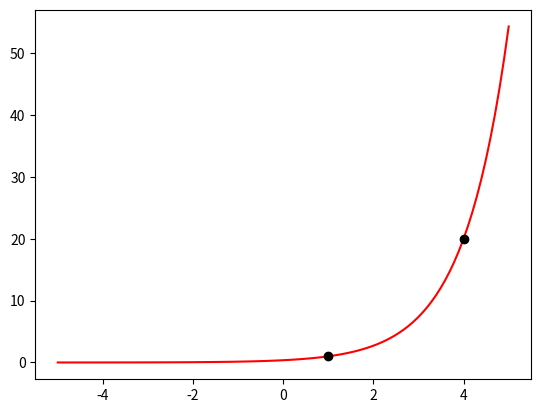

Generate this figure with matplotlib:
# License: CC0
# https://puzzleandy.com

# pip install numpy
# pip install matplotlib

import math
import numpy as np
from matplotlib import pyplot as plt

x1 = 1
y1 = 1
x2 = 4
y2 = 20

b = math.pow(y2 / y1, 1 / (x2 - x1))
a = y1 / math.pow(b, x1)

x = np.linspace(-5, 5, 100)
y = a * b ** x

plt.plot(x, y, color='red')
plt.plot(x1, y1, color='black', marker='o')
plt.plot(x2, y2, color='black', marker='o')
plt.show()